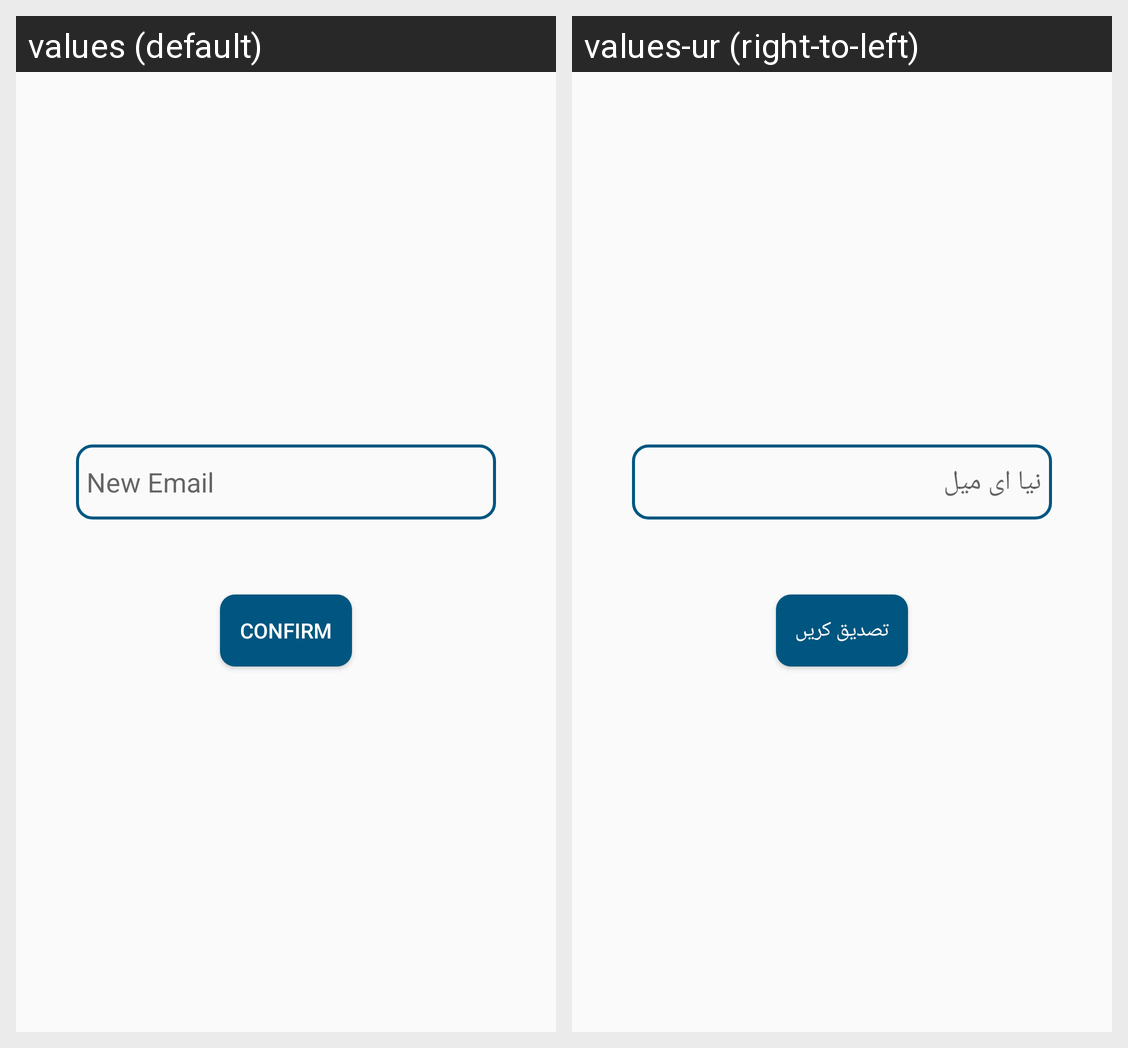

Strings drawn on this Android screen and how each of the app's shown locales translates them:
Android screen res/layout/activity_edit_profile.xml rendered under 2 locales, left to right: values (default), values-ur (right-to-left). Device: Nexus 5 (rendered at 1080×1920; each locale shown at half size, 540×960, under a caption strip naming it); theme AppTheme.
Strings drawn on this screen, with the default value and each locale's value (text and hints the layout hard-codes, and strings that could not be matched under every locale, appear in the picture but are not listed):

newemail
  values: New Email
  values-ur: نیا ای میل

confirm
  values: Confirm
  values-ur: تصدیق کریں
